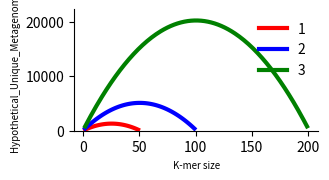

Write the Python code that produced this figure. (Note: this script raises an exception after producing the figure.)
#2022-01-28. A snippet to plot functions. For instance, plot Unique  k-mer metagenome vs read length and kmer size

import matplotlib.gridspec as gridspec
import matplotlib
import matplotlib.pyplot as plt
import seaborn as sns
from matplotlib.pyplot import figure
import numpy as np

#Manually introduced data
#================================================================================
Read_Length=[50,100,200]
kmersize=[np.arange(2,R_L) for R_L in Read_Length]

Hypothetical_Unique_Metagenome=[2*k*(R_L - k + 1) for (R_L,k) in zip(Read_Length,kmersize)]
#================================================================================

#Plot Figure
#====================================================================

#Figure size and resolution, text sizes
#......................................................
cm = 1/2.54  # centimeters in inches
Width=8*cm;Height=4*cm #Width and height of plots
figure(figsize=(Width, Height), dpi=300) #Resolution

size_axis=7;size_ticks=5;size_title=5
#......................................................

#Axes, title and ticks
#......................................................
plt.ylabel('Hypothetical_Unique_Metagenome',fontsize=size_axis)
plt.xlabel('K-mer size',fontsize=size_axis)
#......................................................

#......................................................
plt.plot(kmersize[0],Hypothetical_Unique_Metagenome[0],color='red',label='1',linewidth=3)
plt.plot(kmersize[1],Hypothetical_Unique_Metagenome[1],color='blue',label='2',linewidth=3)
plt.plot(kmersize[2],Hypothetical_Unique_Metagenome[2],color='green',label='3',linewidth=3)
#......................................................

#Log scale
#plt.yscale('log')

#axes limits
y_minimum=0;y_maximum=1.1*np.max(Hypothetical_Unique_Metagenome[2])
plt.ylim(y_minimum, y_maximum)

#Despine figure and legend
plt.legend(loc='upper right', frameon=False)
sns.despine(top=True, right=True, left=False, bottom=False)

#Save figure in all extensions
Name_of_Figure='Name'
Extensions=['.pdf','.eps','.png','.svg']
for ext in Extensions:
    plt.savefig(Output_Path+Name_of_Figure + ext,dpi=300)

plt.show()
#================================================================================
